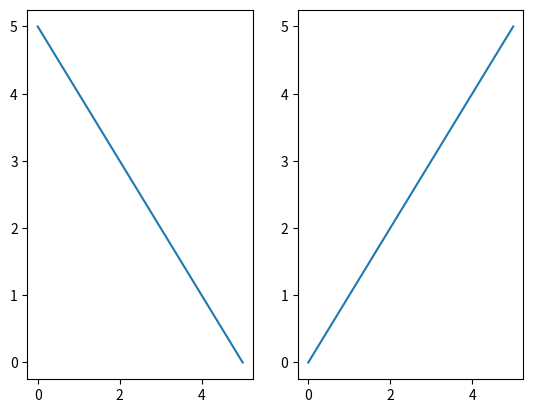

Here is the Python script that generated this plot:
import matplotlib.pyplot as plt
figure,axes=plt.subplots(1,2)
axes[0].plot([0,5],[5,0])
axes[1].plot([0,5],[0,5])
plt.show()